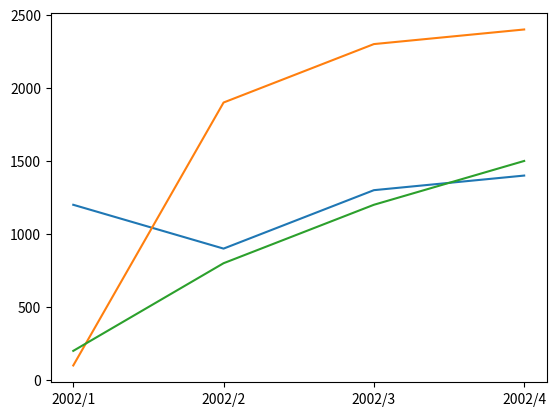

The matplotlib source for this figure:
import matplotlib.pyplot as plot
"""
x= list(range(1,1001))
y= list(map(lambda y:y**2,x))

fig, axs =plot.subplots()
axs.scatter(x,y,c =y,cmap=plot.cm.Blues,s=5)
plot.show()"""
import matplotlib.pyplot as plt
import math
"""
x= list(range(-100,101))
y= [math.sqrt(100**2-t**2) for t in x]
#y1= [-math.sqrt(100**2-t**2) for t in x]
fig, axs =plt.subplots()
axs.plot(x,y,c="pink")
#axs.plot(x,y1)
plt.show()
"""
x=[
    (2002,1,1),
    (2002,2,1),
    (2002,3,1),
    (2002,4,1)
]

x1=list(map(lambda y:str(y[0])+"/"+str(y[1]),x))
y=[1200,900,1300,1400]
y1=[100,1900,2300,2400]
y2=[200,800,1200,1500]

fig,axs =plt.subplots()
"""
axs.bar(x1,y)
axs.bar(x1,y1)
axs.bar(x1,y2)"""
axs.plot(x1,y)
axs.plot(x1,y1)
axs.plot(x1,y2)
plt.show()
